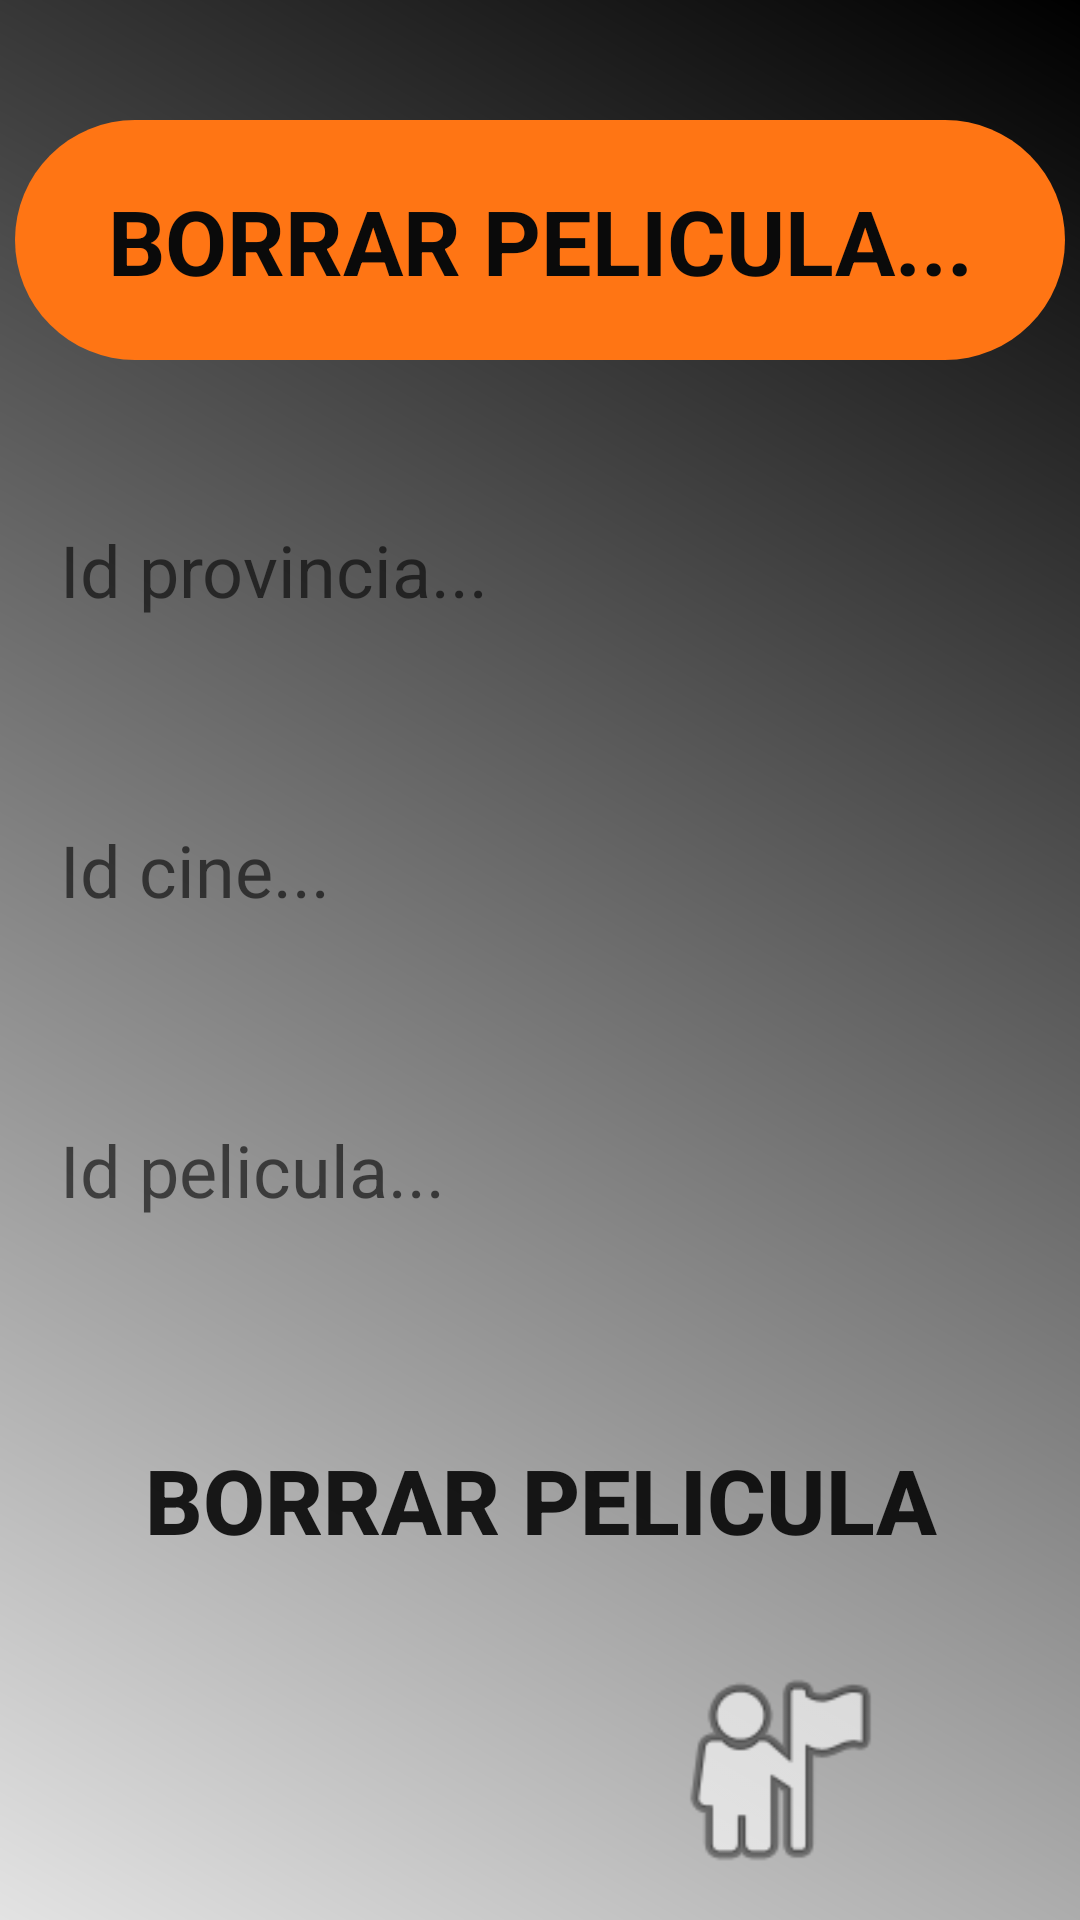

Reconstruct the res/layout file that produces this screen, plus the resources it refers to.
<!-- AndroidManifest.xml: activity theme SplashTheme -->
<!-- res/layout/activity_delete_pelicula_en_cines.xml -->
<?xml version="1.0" encoding="utf-8"?>
<android.support.constraint.ConstraintLayout
        xmlns:android="http://schemas.android.com/apk/res/android"
        xmlns:tools="http://schemas.android.com/tools"
        xmlns:app="http://schemas.android.com/apk/res-auto"
        android:layout_width="match_parent"
        android:layout_height="match_parent"
        android:background="@drawable/background"
        tools:context=".Views.DeletePeliculaEnCinesActivity">

    <TextView
            android:text="BORRAR PELICULA..."
            android:layout_width="350dp"
            android:layout_height="80dp"
            android:id="@+id/tvDeletePeliculaCine"
            app:layout_constraintTop_toTopOf="parent" android:layout_marginTop="40dp"
            android:background="@drawable/round_custom"
            android:paddingTop="20dp"
            android:textAlignment="center"
            app:layout_constraintStart_toStartOf="parent" android:layout_marginStart="8dp"
            app:layout_constraintEnd_toEndOf="parent" android:layout_marginEnd="8dp" android:textSize="30sp"
            android:textStyle="bold" android:textColor="@color/colorNegro"/>
    <EditText
            android:layout_width="350dp"
            android:layout_height="80dp"
            android:inputType="textPersonName"
            android:ems="10"
            android:paddingLeft="15dp"
            android:background="@drawable/round_register_login"
            android:id="@+id/tvDeleteIdProvincia" android:layout_marginTop="30dp"
            app:layout_constraintTop_toBottomOf="@+id/tvDeletePeliculaCine" app:layout_constraintEnd_toEndOf="parent"
            android:layout_marginEnd="8dp" app:layout_constraintStart_toStartOf="parent"
            android:layout_marginStart="8dp" android:textSize="24sp" android:hint="Id provincia..."/>
    <EditText
            android:layout_width="350dp"
            android:layout_height="80dp"
            android:inputType="textPersonName"
            android:ems="10"
            android:background="@drawable/round_register_login"
            android:paddingLeft="15dp"
            android:id="@+id/tvDeleteIdCine" android:layout_marginTop="20dp"
            app:layout_constraintTop_toBottomOf="@+id/tvDeleteIdProvincia" app:layout_constraintStart_toStartOf="parent"
            android:layout_marginStart="8dp" app:layout_constraintEnd_toEndOf="parent"
            android:layout_marginEnd="8dp" android:textSize="24sp" android:hint="Id cine..."/>
    <EditText
            android:layout_width="350dp"
            android:layout_height="80dp"
            android:inputType="textPersonName"
            android:ems="10"
            android:id="@+id/tvDeleteIdPelicula"
            android:background="@drawable/round_register_login"
            android:paddingLeft="15dp"
            app:layout_constraintStart_toStartOf="parent" android:layout_marginStart="8dp"
            app:layout_constraintEnd_toEndOf="parent" android:layout_marginEnd="8dp" android:layout_marginTop="20dp"
            app:layout_constraintTop_toBottomOf="@+id/tvDeleteIdCine" android:textSize="24sp"
            android:hint="Id pelicula..."/>
    <Button
            android:text="BORRAR PELICULA"
            android:layout_width="350dp"
            android:layout_height="80dp"
            android:id="@+id/btnBorrarPeliculaCine" android:layout_marginTop="30dp"
            android:background="@drawable/round_btn"
            app:layout_constraintTop_toBottomOf="@+id/tvDeleteIdPelicula" app:layout_constraintStart_toStartOf="parent"
            android:layout_marginStart="8dp" app:layout_constraintEnd_toEndOf="parent"
            android:layout_marginEnd="8dp"
            android:textSize="30sp" android:textStyle="bold"/>
    <ImageView
            android:layout_width="80dp"
            android:layout_height="80dp" app:srcCompat="@android:drawable/ic_menu_myplaces"
            android:id="@+id/imgHome" android:layout_marginTop="10dp"
            app:layout_constraintTop_toBottomOf="@+id/btnBorrarPeliculaCine"
            app:layout_constraintStart_toStartOf="parent" android:layout_marginStart="8dp"
            app:layout_constraintEnd_toEndOf="parent" android:layout_marginEnd="8dp"
            app:layout_constraintHorizontal_bias="0.8"/>
</android.support.constraint.ConstraintLayout>
<!-- resources referenced by this layout -->
<resources>
  <color name="colorNegro">#0A0A0A</color>
  <!-- drawable background (drawable) -->
  <shape xmlns:android="http://schemas.android.com/apk/res/android" android:shape="rectangle" >
      <gradient
              android:type="linear"
              android:startColor="#FFE3E3E3"
              android:endColor="#FF000000"
              android:angle="45"/>
  </shape>
  <!-- drawable round_custom (drawable) -->
  <?xml version="1.0" encoding="utf-8"?>
  <shape xmlns:android="http://schemas.android.com/apk/res/android">
  
      <solid android:color="#FF7514"/>
      <corners android:radius="75dp"/>
  
  </shape>
  <style name="SplashTheme" parent="Theme.AppCompat.Light.NoActionBar">
      </style>
</resources>
